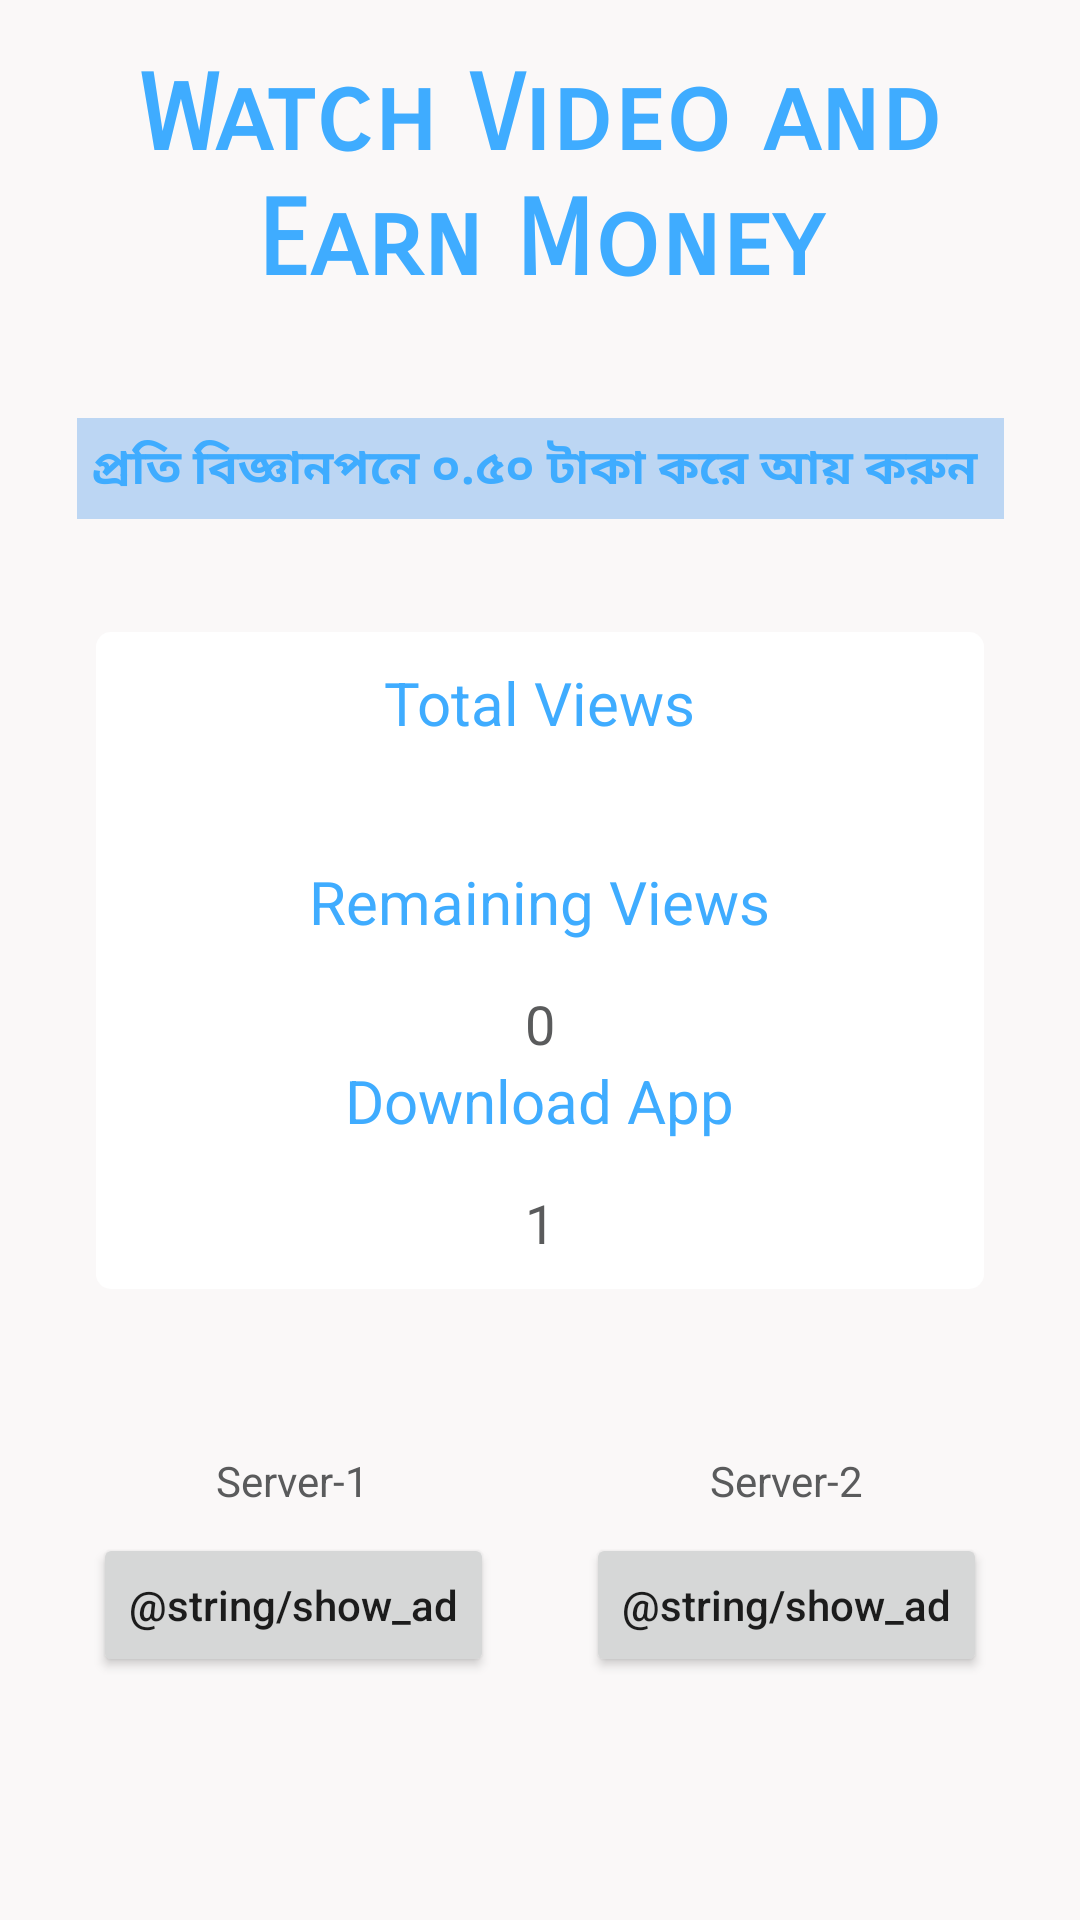

Here is an Android app screen rendered from its layout file. Give the layout XML and the strings, colors and styles it references.
<!-- AndroidManifest.xml: application theme Theme.Light -->
<!-- res/layout/activity_ads.xml -->
<?xml version="1.0" encoding="utf-8"?>
<androidx.constraintlayout.widget.ConstraintLayout xmlns:android="http://schemas.android.com/apk/res/android"
    xmlns:app="http://schemas.android.com/apk/res-auto"
    xmlns:tools="http://schemas.android.com/tools"
    android:layout_width="match_parent"
    android:layout_height="match_parent"
    android:background="?attr/background_color"
    tools:context=".Activitys.Fragment.AdsActivity">


    <androidx.constraintlayout.widget.ConstraintLayout
        android:id="@+id/constraintLayout3"
        android:background="@drawable/circle_radius_bg"
        android:padding="10dp"
        android:backgroundTint="?attr/block_back"
        android:layout_width="0dp"
        android:layout_height="wrap_content"
        android:layout_marginStart="32dp"
        android:layout_marginEnd="32dp"
        app:layout_constraintBottom_toBottomOf="parent"
        app:layout_constraintEnd_toEndOf="parent"
        app:layout_constraintStart_toStartOf="parent"
        app:layout_constraintTop_toTopOf="parent">

        <LinearLayout
            android:layout_width="match_parent"
            android:layout_height="wrap_content"
            android:gravity="center"
            android:orientation="vertical"
            app:layout_constraintEnd_toEndOf="parent"
            app:layout_constraintStart_toStartOf="parent"
            app:layout_constraintTop_toBottomOf="@+id/linearLayout17">

            <TextView
                android:layout_width="wrap_content"
                android:layout_height="wrap_content"
                android:layout_marginBottom="15dp"
                android:textColor="@color/light_blue"
                android:text="Download App"
                android:textSize="20sp" />

            <TextView
                android:id="@+id/download_app"
                android:layout_width="wrap_content"
                android:layout_height="wrap_content"
                android:gravity="center"
                android:textColor="?attr/fade_dark"
                android:text="1"
                android:textSize="18sp" />

        </LinearLayout>

        <LinearLayout
            android:id="@+id/linearLayout17"
            android:layout_width="match_parent"
            android:layout_height="wrap_content"
            android:gravity="center"
            android:orientation="vertical"
            app:layout_constraintEnd_toEndOf="parent"
            app:layout_constraintStart_toStartOf="parent"
            app:layout_constraintTop_toBottomOf="@+id/linearLayout15">

            <TextView
                android:layout_width="wrap_content"
                android:layout_height="wrap_content"
                android:layout_marginBottom="15dp"
                android:text="Remaining Views"
                android:textColor="@color/light_blue"
                android:textSize="20sp" />

            <TextView
                android:id="@+id/remaining_view"
                android:layout_width="wrap_content"
                android:layout_height="wrap_content"
                android:gravity="center"
                android:text="0"
                android:textColor="?attr/fade_dark"
                android:textSize="18sp" />
        </LinearLayout>

        <LinearLayout
            android:id="@+id/linearLayout15"
            android:layout_width="match_parent"
            android:layout_height="wrap_content"
            android:gravity="center"
            android:orientation="vertical"
            app:layout_constraintEnd_toEndOf="parent"
            app:layout_constraintStart_toStartOf="parent"
            app:layout_constraintTop_toTopOf="parent">

            <TextView
                android:id="@+id/textView19"
                android:layout_width="wrap_content"
                android:layout_height="wrap_content"
                android:layout_marginBottom="15dp"
                android:textColor="@color/light_blue"
                android:text="Total Views"
                android:textSize="20sp" />

            <TextView
                android:id="@+id/total_view"
                android:layout_width="wrap_content"
                android:layout_height="wrap_content"
                android:gravity="center"
                android:textColor="?attr/fade_dark"
                android:textSize="18sp" />
        </LinearLayout>
    </androidx.constraintlayout.widget.ConstraintLayout>

    <Button
        android:id="@+id/server_2_btn"
        android:layout_width="wrap_content"
        android:layout_height="wrap_content"
        android:text="@string/show_ad"
        android:textAllCaps="false"
        app:layout_constraintBottom_toBottomOf="parent"
        app:layout_constraintEnd_toEndOf="parent"
        app:layout_constraintHorizontal_bias="0.5"
        app:layout_constraintStart_toEndOf="@+id/server_1_btn"
        app:layout_constraintTop_toBottomOf="@+id/constraintLayout3" />

    <Button
        android:id="@+id/server_1_btn"
        android:layout_width="wrap_content"
        android:layout_height="wrap_content"
        android:clickable="false"
        android:text="@string/show_ad"
        android:textAllCaps="false"
        app:layout_constraintBaseline_toBaselineOf="@+id/server_2_btn"
        app:layout_constraintEnd_toStartOf="@+id/server_2_btn"
        app:layout_constraintHorizontal_bias="0.5"
        app:layout_constraintStart_toStartOf="parent" />

    <TextView
        android:id="@+id/textView22"
        android:layout_width="wrap_content"
        android:layout_height="wrap_content"
        android:layout_marginBottom="8dp"
        android:text="Server-1"
        android:textColor="?attr/fade_dark"
        app:layout_constraintBottom_toTopOf="@+id/server_1_btn"
        app:layout_constraintEnd_toEndOf="@+id/server_1_btn"
        app:layout_constraintStart_toStartOf="@+id/server_1_btn" />

    <TextView
        android:id="@+id/textView23"
        android:layout_width="wrap_content"
        android:layout_height="wrap_content"
        android:layout_marginBottom="8dp"
        android:text="Server-2"
        android:textColor="?attr/fade_dark"
        app:layout_constraintBottom_toTopOf="@+id/server_2_btn"
        app:layout_constraintEnd_toEndOf="@+id/server_2_btn"
        app:layout_constraintStart_toStartOf="@+id/server_2_btn" />

    <TextView
        android:id="@+id/textView13"
        android:layout_width="wrap_content"
        android:layout_height="wrap_content"
        android:fontFamily="sans-serif-smallcaps"
        android:paddingLeft="20dp"
        android:paddingRight="20dp"
        android:text="Watch Video and Earn Money"
        android:textAlignment="center"
        android:textColor="@color/light_blue"
        android:textSize="35sp"
        android:textStyle="bold"
        app:layout_constraintBottom_toTopOf="@+id/constraintLayout3"
        app:layout_constraintEnd_toEndOf="parent"
        app:layout_constraintStart_toStartOf="parent"
        app:layout_constraintTop_toTopOf="parent"
        app:layout_constraintVertical_bias="0.13999999" />

    <TextView
        android:id="@+id/textView15"
        android:layout_width="wrap_content"
        android:layout_height="wrap_content"
        android:background="#BCD6F3"
        android:padding="5dp"
        android:text="প্রতি বিজ্ঞানপনে ০.৫০ টাকা করে আয় করুন "
        android:textColor="@color/light_blue"
        android:textSize="16sp"
        android:textStyle="bold"
        app:layout_constraintBottom_toTopOf="@+id/constraintLayout3"

        app:layout_constraintEnd_toEndOf="parent"
        app:layout_constraintStart_toStartOf="parent"
        app:layout_constraintTop_toBottomOf="@+id/textView13" />

</androidx.constraintlayout.widget.ConstraintLayout>
<!-- resources referenced by this layout -->
<resources>
  <color name="light_blue">#3FACFF</color>
  <!-- drawable circle_radius_bg (drawable) -->
  <?xml version="1.0" encoding="utf-8"?>
  <layer-list xmlns:android="http://schemas.android.com/apk/res/android">
      <item>
          <shape android:shape="rectangle">
              <solid android:color="?attr/block_back"/>
              <corners android:radius="5dp" />
          </shape>
      </item>
      <item
          android:bottom="1dp"
          android:left="1dp"
          android:right="1dp"
          android:top="1dp">
          <shape android:shape="rectangle">
              <solid android:color="?attr/block_back" />
              <corners android:radius="5dp" />
          </shape>
      </item>
  
  
  </layer-list>
  <style name="Theme.Light" parent="Theme.MaterialComponents.Light.NoActionBar">
          
          <item name="colorPrimary">@color/purple_500</item>
          <item name="colorPrimaryVariant">@color/purple_700</item>
          <item name="colorOnPrimary">@color/white</item>
          
          <item name="colorSecondary">@color/teal_200</item>
          <item name="colorSecondaryVariant">@color/teal_700</item>
          <item name="colorOnSecondary">@color/black</item>
          
          <item name="android:windowLightStatusBar" tools:targetApi="m">true</item>
          <item name="android:statusBarColor" tools:targetApi="l">?attr/background_color</item>
          
          <item name="android:forceDarkAllowed" tools:targetApi="q">false</item>
  
  
  
          <item name="background_color">#FAF8F8</item>
          <item name="text_color">#000000</item>
          <item name="block_back">@color/white</item>
          <item name="nav_text_color">@color/black</item>
          <item name="toolbar_icon_color">@color/black</item>
          <item name="nav_item_setting_title_text_color">@color/black</item>
          <item name="fade_dark">#5A5B5C</item>
  
      </style>
  <color name="purple_500">#FF6200EE</color>
  <color name="purple_700">#FF3700B3</color>
  <color name="white">#FFFFFFFF</color>
  <color name="teal_200">#FF03DAC5</color>
  <color name="teal_700">#FF018786</color>
  <color name="black">#FF000000</color>
</resources>
